Labelled photos from "classifier_dataset", an image-classification folder in yagit21/mtg_scanner_application. The possible labels are: Abandoned Outpost, Alluring Siren, Angelic Accord, archangel s light, Artifact Mutation, Augury Owl, Blood Artist, Boros Charm, Canal Monitor, Crippling Chill, Crosswinds, Cryptolith Fragment, Cyclops of One-Eyed Pass, Deception, Descendant of Soramaro, Dread Presence, Drunau Corpse Trawler, Duergar Hedge-Mage, Embodiment of Fury, Extinguish, Foul-Tongue Shriek, Frenemy of the Guildpact, Ghoulsteed, Gladecover Scout, Glimmer of Genius, Guiltfeeder, Harness the Storm, Hatchery Spider, I m rubber you re glue, imp s mischief, Impulsive Maneuvers, Karmic Justice, Kruin Striker, Lava Tubes, Lord of the Pit, Maelstrom Pulse, Mass Hysteria, Mazirek Kraul Death Priest, Merrow Harbinger, Mirri the Cursed Avatar, Mouth, Primal Druid, Puppeteer Clique, Ray of Erasure, Reach of Shadows, Rib Cage Spider, Riptide Mangler, rofellos s gift, Savvy Hunter, Shivan Raptor, Smelt, Spectral Reserves, Thriving Rats, Torch Fiend, Trap Essence, Ulvenwald Abomination, Vexing Scuttler, Vivid Creek, Warthog, Zhalfirin Decoy.

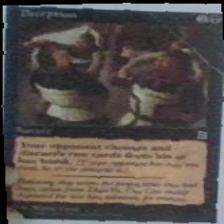
Label: Deception

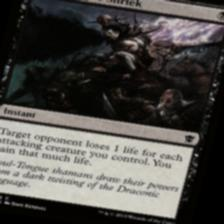
Label: Foul-Tongue Shriek

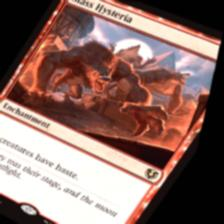
Label: Mass Hysteria

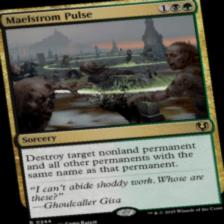
Label: Maelstrom Pulse

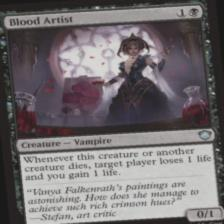
Label: Blood Artist

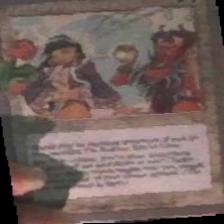
Label: I m rubber you re glue
